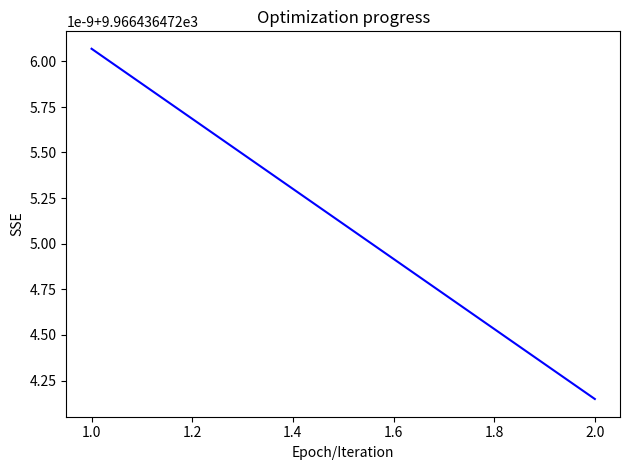

Write the Python code that produced this figure.
import numpy as np
np.random.seed(12345)
from scipy.signal import dlsim
from warnings import warn
from matplotlib import pyplot as plt

class LM:
    def __init__(self, T=None, na=None, nb=None, ar_coeffs=None, ma_coeffs=None):
        if (na is None and nb is None) or \
                (ar_coeffs is None and ma_coeffs) is None:
             T = int(input('Input the number of observations:'))
             na = int(input('Enter AR order:'))
             nb = int(input('Enter MA order:'))
             print('Note: For ARMA represented as y(t) + 0.5y(t-1) = e(t) you should enter a1 as -0.5')

             ar_coeffs = []
             for i in range(na):
                 ar_coeffs.append(float(input(f'Enter a{i+1} coefficient:')))

             ma_coeffs = []
             for i in range(nb):
                 ma_coeffs.append(float(input(f'Enter b{i+i} coefficient:')))

        wn = np.random.normal(loc=0, scale=1, size=T)
        max_order = np.max([na, nb])

        ar_coeffs = np.array(ar_coeffs)
        if na > 0:
            ar_coeffs = np.r_[1, -ar_coeffs]
            if na < max_order:
                ar_coeffs = np.r_[ar_coeffs, np.array([0] * (max_order - na))]
        else:
            ar_coeffs = np.r_[1, np.array([0] * max_order)]

        ma_coeffs = np.array(ma_coeffs)
        if nb > 0:
            ma_coeffs = np.r_[1, ma_coeffs]
            if nb < max_order:
                ma_coeffs = np.r_[ma_coeffs, np.array([0] * (max_order - nb))]
        else:
            ma_coeffs = np.r_[1, np.array([0] * max_order)]
        self.T = T
        self.na = na
        self.nb = nb
        self.n = na + nb
        self.max_order = max_order
        self.ar_coeffs = ar_coeffs
        self.ma_coeffs = ma_coeffs
        _, self.y_true = dlsim((ma_coeffs, ar_coeffs, 1), wn)

        # Hyper-parameters
        self.delta = 1e-7
        self.mu = 1e-2
        self.mu_max = 1e+33
        self.epochs = 10

    def construct_params(self, ar_coeffs, ma_coeffs):
        params = []
        if self.na > 0:
            params.extend(ar_coeffs[1:])
        if self.nb > 0:
            params.extend(ma_coeffs[1:])
        return params

    def extract_coeffs(self, params):
        ar_coeffs = [1]
        if self.na > 0:
            ar_coeffs.extend(params[:self.na])
            if self.na < self.max_order:
                ar_coeffs = np.r_[ar_coeffs, np.array([0] * (self.max_order - self.na))]
        else:
            ar_coeffs = np.r_[1, np.array([0] * self.max_order)]

        ma_coeffs = [1]
        if self.nb > 0:
            ma_coeffs.extend(params[-self.nb:])
            if self.nb < self.max_order:
                ma_coeffs = np.r_[ma_coeffs, np.array([0] * (self.max_order - self.nb))]
        else:
            ma_coeffs = np.r_[1, np.array([0] * self.max_order)]
        # print('debug checkpoint. Check ar and ma coefficients for correctness...')
        return ar_coeffs, ma_coeffs

    def get_sse(self, ma_coeffs, ar_coeffs):
        # reversed to get error i.e., the white noise
        _, e = dlsim((ar_coeffs, ma_coeffs, 1), self.y_true)
        return e, np.reshape(e.T @ e, [-1])[0]

    def derivate1(self, error_original, theta_plus_delta, delta):
        ar_coeffs, ma_coeffs = self.extract_coeffs(theta_plus_delta)
        error_delta, _ = self.get_sse(ma_coeffs=ma_coeffs, ar_coeffs=ar_coeffs)
        return np.reshape(((error_original - error_delta) / delta), [-1])

    def get_delta_theta(self, A, g, mu=None, cov=None):
        delta_theta = None
        if cov is None:
            delta_theta = np.linalg.inv(A + mu * np.eye(self.n, self.n))
        else:
            delta_theta = np.linalg.inv(A + cov)

        return delta_theta @ g

    def second_step(self, params, A, g, mu, cov):
        # Second order "approximation"
        # delta_theta = np.linalg.inv(A + (mu * np.eye(n, n))) @ g
        delta_theta = self.get_delta_theta(A=A, g=g, mu=mu, cov=cov)

        # Update theta now
        theta = np.copy(params)
        theta += delta_theta.reshape([-1])

        ar_coeffs, ma_coeffs = self.extract_coeffs(theta)

        # Log the Loss
        _, new_loss = self.get_sse(ma_coeffs=ma_coeffs, ar_coeffs=ar_coeffs)

        return new_loss, delta_theta, theta

    def tune_hyperparams(self, sse_new, sse_old, new_theta, old_theta, delta_theta, A, mu, g):
        if sse_new < sse_old:
            if np.linalg.norm(delta_theta) < 1e-4:
                theta = new_theta
                return -1, theta, mu, sse_new  # signal to terminate the loop
            else:
                theta = new_theta
                mu = mu / 10
                return 1, theta, mu, sse_new

        return_code = -1
        while sse_new >= sse_old:
            mu *= 10
            if mu > self.mu_max:
                warn('mu has exceeded maximum value and thus terminating the optimization process.')
                return_code = -1
                break
            else:
                sse_new, delta_theta, new_theta = self.second_step(old_theta, A, g, mu, cov=None)
                return_code = 1

        return return_code, new_theta, mu, sse_new

    def confidence_interval(self):
        conf_int = []
        for i in range(self.n):
            b1 = self.theta_pred[i] - 2 * np.sqrt(self.cov[i, i])
            b2 = self.theta_pred[i] + 2 * np.sqrt(self.cov[i, i])
            # lower bound and upper bound
            lb = np.min([b1, b2])
            ub = np.max([b1, b2])
            conf_int.append([lb, ub])
        return conf_int

    def zero_pole_c(self):
        if self.na > 0:
            print(f"Zeros: {np.roots(np.r_[1, self.theta_pred[:self.na]])}")
        if self.nb > 0:
            print(f"Poles: {np.roots(np.r_[1, self.theta_pred[-self.nb:]])}")
        pass

    def plot_opt_progress(self, losses):
        plt.figure()
        plt.plot(range(1, len(losses)+1), losses, '-b', label='Loss')
        plt.title('Optimization progress')
        plt.xlabel('Epoch/Iteration')
        plt.ylabel('SSE')
        plt.tight_layout()
        plt.show()

    def fit(self):
        sse_list = []
        cov = None
        std_error = None
        ma_coeffs = [1] + [0] * self.max_order
        ar_coeffs = [1] + [0] * self.max_order
        params = np.array([0] * self.n, dtype=np.float32)
        for epoch in range(self.epochs):

            # 1. Construct X Matrix
            X = np.zeros([self.T, self.n])
            e, sse_old = self.get_sse(ma_coeffs=ma_coeffs, ar_coeffs=ar_coeffs)
            for i in range(len(params)):
                params_delta = np.copy(params)
                params_delta[i] += self.delta
                X[:, i] = self.derivate1(error_original=e, theta_plus_delta=params_delta,
                                         delta=self.delta)

            # 2. Construct Hessian
            A = X.T @ X

            # 3. Construct Jacobian
            g = X.T @ e

            # ---Step2---- Update parameters
            sse_new, delta_theta, new_theta = self.second_step(params, A, g, self.mu, cov)

            return_code, new_theta, self.mu, sse_new = self.tune_hyperparams(sse_new, sse_old, new_theta,
                                                                             params, delta_theta, A,
                                                                             self.mu, g)

            # Log the error information
            sse_list.append(sse_new)
            print(f"Epoch: {epoch} SSE: {sse_new} MSE: {sse_new/self.T} theta: {new_theta}")

            ar_coeffs, ma_coeffs = self.extract_coeffs(new_theta)
            params = np.copy(new_theta)

            if return_code == -1:
                self.std_error = sse_new / (self.T - self.n)
                self.cov = self.std_error * np.linalg.inv(A)
                self.theta_pred = params
                self.conf_int = self.confidence_interval()
                print_str = ""
                for i in range(self.na):
                    print_str += f"a{i+1}: {params[i]} conf_int: {self.conf_int[i]}\n"

                for i in range(self.nb):
                    print_str += f"b{i+1}: {params[self.na + i]} conf_int: {self.conf_int[self.na + i]}\n"

                print(f"Estimated ARMA Coefficients:\n{print_str}")
                print(f"Estimated variance of error: \n{self.std_error}")
                print(f"Covariance of the estimated coefficients:\n{self.cov}")
                # print("debug checkpoint... Check for correctness of coefficients extraction.")
                self.zero_pole_c()
                self.plot_opt_progress(sse_list)
                break


if __name__ == "__main__":
    # The program would also work if you do not give any input as parameters.
    # As per rubrics, it will ask the user to input the values.
    lm_example1 = LM(T=10000, na=1, nb=0, ar_coeffs=[0.5], ma_coeffs=None)
    lm_example1.fit()
    # lm_example2 = LM(T=10000, na=0, nb=1, ar_coeffs=None, ma_coeffs=[0.5])
    # lm_example3 = LM(T=10000, na=1, nb=1, ar_coeffs=[-0.5], ma_coeffs=[0.25])
    # lm_example4 = LM(T=10000, na=2, nb=0, ar_coeffs=[-0.5, -0.2], ma_coeffs=None)
    # lm_example5 = LM(T=10000, na=2, nb=1, ar_coeffs=[-0.5, -0.2], ma_coeffs=[-0.5])
    # lm_example6 = LM(T=10000, na=1, nb=2, ar_coeffs=[-0.5], ma_coeffs=[0.5, 0.4])
    # lm_example7 = LM(T=10000, na=0, nb=2, ar_coeffs=None, ma_coeffs=[0.5, -0.4])
    # Example 8 requires pole cancellation simplification...
    # lm_example8 = LM(T=10000, na=2, nb=2, ar_coeffs=[-0.5,-0.2], ma_coeffs=[0.5, -0.4])
    # lm_example7.fit()

    # Phase 2













